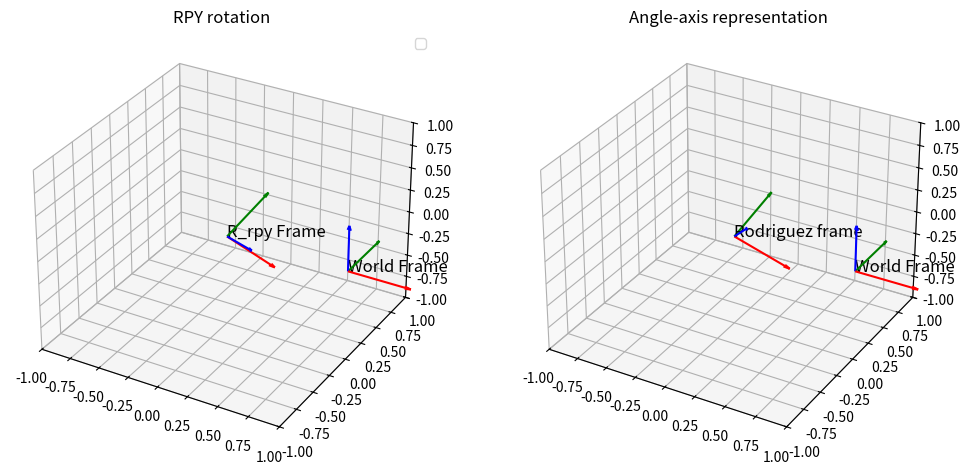

This figure's Python source:
import numpy as np
import matplotlib.pyplot as plt

from mpl_toolkits.mplot3d import Axes3D

def plot_frame(ax, R, o, label, length=0.5):
    x_axis = o + R.dot(np.array([length, 0, 0]))
    y_axis = o + R.dot(np.array([0, length, 0]))
    z_axis = o + R.dot(np.array([0, 0, length]))
    
    ax.quiver(o[0], o[1], o[2], x_axis[0]-o[0], x_axis[1]-o[1], x_axis[2]-o[2], 
              color='r', arrow_length_ratio=0.1)
    ax.quiver(o[0], o[1], o[2], y_axis[0]-o[0], y_axis[1]-o[1], y_axis[2]-o[2], 
              color='g', arrow_length_ratio=0.1)
    ax.quiver(o[0], o[1], o[2], z_axis[0]-o[0], z_axis[1]-o[1], z_axis[2]-o[2], 
              color='b', arrow_length_ratio=0.1)
    
    ax.text(o[0], o[1], o[2], label, fontsize=12, color='k')
    
def Rz(alpha):
    c = np.cos(alpha)
    s = np.sin(alpha)
    return np.array(([c, -s, 0],
                     [s, c, 0],
                     [0, 0, 1]))
    
def Ry(beta):
    c = np.cos(beta)
    s = np.sin(beta)
    return np.array(([c, 0, s],
                     [0, 1, 0],
                     [-s, 0, c]))
    
def Rx(gamma):
    c = np.cos(gamma)
    s = np.sin(gamma)
    return np.array(([1, 0, 0],
                     [0, c, -s],
                     [0, s, c]))
    
def rpy_to_rot(roll, pitch, yaw):
    return Rz(roll)@(Ry(pitch))@(Rx(yaw))

def skew(r):
    rx, ry, rz = r
    return np.array([[0, -rz, ry],
                    [rz, 0, -rx],
                    [-ry, rx, 0]])
    
def axis_angle_rot(theta,r):
    r = np.array(r) / np.linalg.norm(r)
    K = skew(r)
    I = np.eye(3)
    return I + np.sin(theta)*K + (1 - np.cos(theta)) * (K@K)

if __name__=="__main__":
    theta = np.deg2rad(45)
    r_axis = [1, 1, 0]
    
    R_axis_angle = axis_angle_rot(theta, r_axis)
    print("Rotation matrix(Rodriguez): \n", R_axis_angle)
    
    roll = np.deg2rad(30)
    pitch = np.deg2rad(45)
    yaw = np.deg2rad(60)
    R_rpy = rpy_to_rot(roll, pitch, yaw)
    
    fig = plt.figure(figsize=(12,6))
    
    #subplot1
    ax1 = fig.add_subplot(121, projection='3d')
    plot_frame(ax1, np.eye(3), np.array([1,0,0]), "World Frame")
    plot_frame(ax1, R_rpy, np.array([0,0,0]), "R_rpy Frame")

    ax1.set_title("RPY rotation")
    ax1.set_xlim(-1,1)
    ax1.set_ylim(-1,1)
    ax1.set_zlim(-1,1)
    ax1.legend()
    
    #subplot2
    ax2 = fig.add_subplot(122, projection='3d')
    plot_frame(ax2, np.eye(3), np.array([1,0,0]), "World Frame")
    plot_frame(ax2, R_axis_angle, np.array([0,0,0]), "Rodriguez frame")
    
    ax2.set_title("Angle-axis representation")
    ax2.set_xlim(-1,1)
    ax2.set_ylim(-1,1)
    ax2.set_zlim(-1,1)
    # ax2.legend()
    
    plt.show()
    
